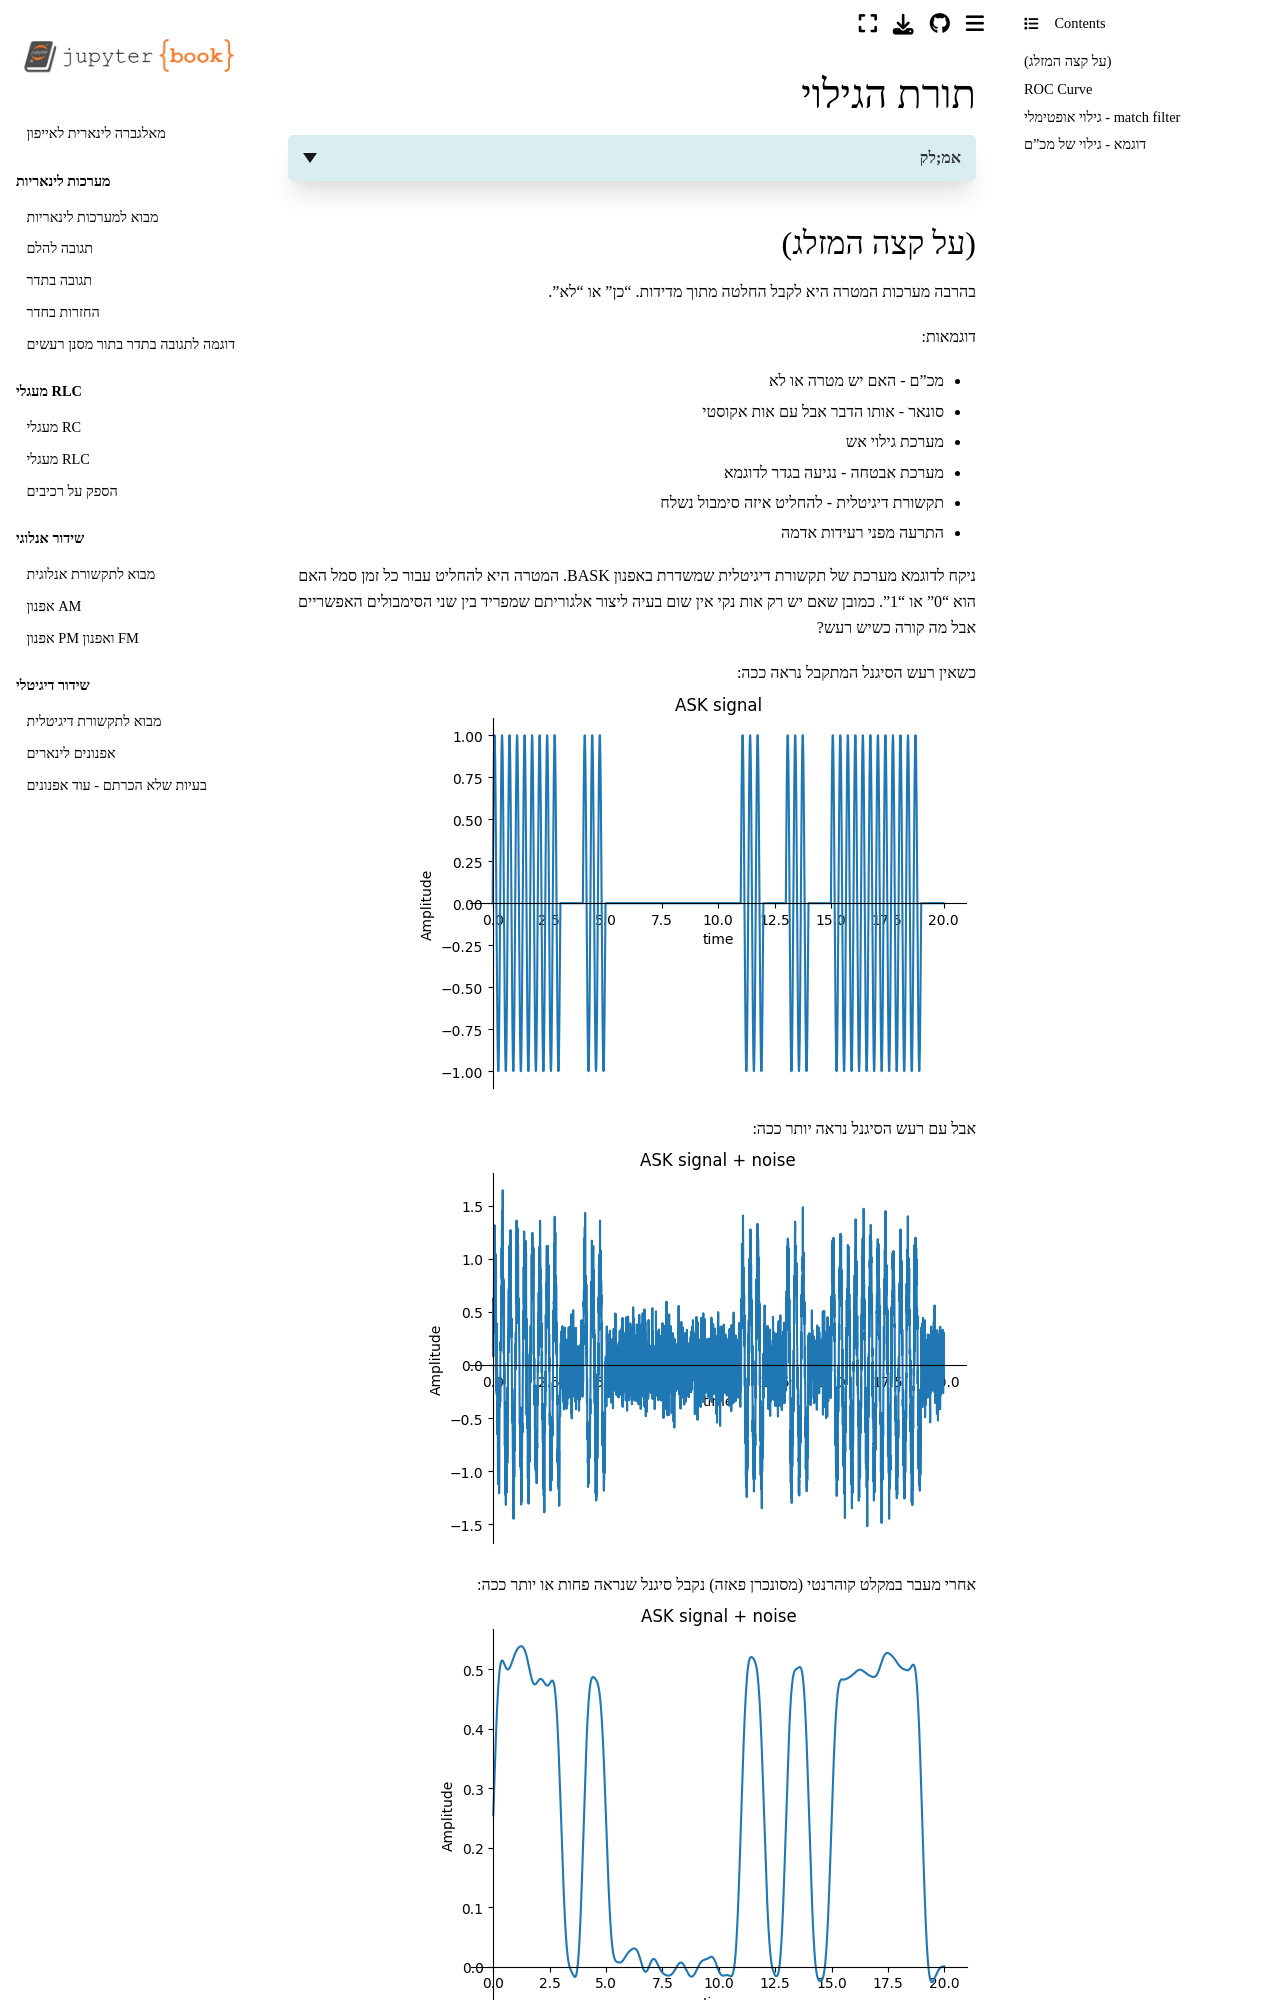

repository: yoav-palti/linear-algebra-to-iphone · page: noise/detection.html · generator: jekyll

# תורת הגילוי

<details>
<summary>אמ;לק</summary>

בתורת הגילוי מקבלים החלטה מתוך מדידה רועשת. הסף קובע את הפשרה בין הסתברות הגילוי $P_{d}$ לבין הסתברות התרעת השווא $P_{FA}$. עקומת ROC מציגה את הפשרה הזו עבור ספים שונים.

לאות ידוע בתוך רעש לבן גאוסייני משתמשים במסנן מתואם: מחשבים מכפלה פנימית עם האות הצפוי, ובודקים אם התוצאה עוברת סף. במקרה הבדיד:

$$r_{match}=\sum_{n=0}^{N-1}r\left[n\right]s^{\ast}\left[n\right]$$

אם זמן ההגעה אינו ידוע, מחפשים את ההתאמה בזמנים שונים. חיפוש כזה משנה גם את חישוב הסתברות התרעת השווא.

</details>

### (על קצה המזלג)

בהרבה מערכות המטרה היא לקבל החלטה מתוך מדידות. "כן" או "לא". 

דוגמאות:
* מכ"ם - האם יש מטרה או לא
* סונאר - אותו הדבר אבל עם אות אקוסטי
* מערכת גילוי אש
* מערכת אבטחה - נגיעה בגדר לדוגמא
* תקשורת דיגיטלית - להחליט איזה סימבול נשלח
* התרעה מפני רעידות אדמה

ניקח לדוגמא מערכת של תקשורת דיגיטלית שמשדרת באפנון BASK. המטרה היא להחליט עבור כל זמן סמל האם הוא "0" או "1". כמובן שאם יש רק אות נקי אין שום בעיה ליצור אלגוריתם שמפריד בין שני הסימבולים האפשריים אבל מה קורה כשיש רעש?

כשאין רעש הסיגנל המתקבל נראה ככה:
![ASK_no_noise](images/ASK_no_noise.png)

אבל עם רעש הסיגנל נראה יותר ככה:
![ASK_noise](images/ASK_noise.png)

אחרי מעבר במקלט קוהרנטי (מסונכרן פאזה) נקבל סיגנל שנראה פחות או יותר ככה:
![ASK_detect](images/ASK_detect.png)

ועכשיו מגיע החלק המעניין. אנחנו צריכים להחליט האם קיבלנו 0 או 1 בכל זמן סימבול. תמיד נעשה את זה על ידי החלטה על סף כלשהו

צורה יותר נוחה להסתכל על הבעיה הזו היא לשאול מה הוא הערך של הגרף בהינתן שאנחנו יודעים מה הסימבול. בגלל הרעש אין תשובה אחת אלא התפלגות. לדוגמא במקרה שלנו

![ASK_detect_hist](images/ASK_detect_hist.png)

כאשר באדום אתם רואים את התפלגות הערכים של הסיגנל כאשר הסימבול הוא 1 ובכחול כאשר הסימבול הוא 0. האם אנחנו רוצים להעביר את הסף ב-0.5? זה תלוי מה אנחנו רוצים לעשות.

אבל באופן כללי כאן פעם ראשונה אנחנו נתקלים בפורמליזם שלנו בו יש התפלגות שונה לסיגנל בהינתן מה שאנחנו רוצים לגלות. נסמן את שתי ההתפלגויות:

* ההתפלגות בהינתן "1" (יש סיגנל) - $\mathbb{P}\left(V_{ask}|"1"\right)$
* ההתפלגות בהינתן "0" (אין סיגנל) - $\mathbb{P}\left(V_{ask}|"0"\right)$

במקרה שלנו נראה שאפשר להפריד ממש בקלות. מה קורה אם הרעש ממש גדל?
![ASK_detect_hist_noise](images/ASK_detect_hist_noise.png)

עכשיו הרבה יותר קשה להחליט האם הסימבול הוא "0" או "1".

נוכל עכשיו להגדיר שני מדדים מאוד חשובים
נחשוב על הזמנים בהם משודר "1" בתור הזמנים בהם יש אירוע מסויים שאנחנו רוצים לגלות. לדוגמא שריפה או נגיעה בגדר וכו.
* ההסתברות לגילוי - $P_{d}=\intop_{V_{th}}^{\infty}\mathbb{P}\left(V|"1"\right)dV$
* ההסתברות להתרעות שוא - $P_{FA}=\intop_{V_{th}}^{\infty}\mathbb{P}\left(V|"0"\right)dV$

נשים לב שאם הסף שלנו $V_{th}$ יהיה $\infty$ נקבל 0 FA אבל גם בלי גילויים בכלל בעוד שאם הסף יהיה $-\infty$ נקבל בדיוק הפוך. תמיד נגלה אבל גם תמיד יהיו התרעות שוא.

> אנחנו רוצים לשאוף למצב בו $P_{d}=1$ וגם $P_{FA}=0$ אבל נשים לב שאם יש חפיפה בין פונקציות צפיפות ההסתברות לא נוכל לעשות את זה לא משנה מה הוא הסף $V_{th}$ שנבחר
